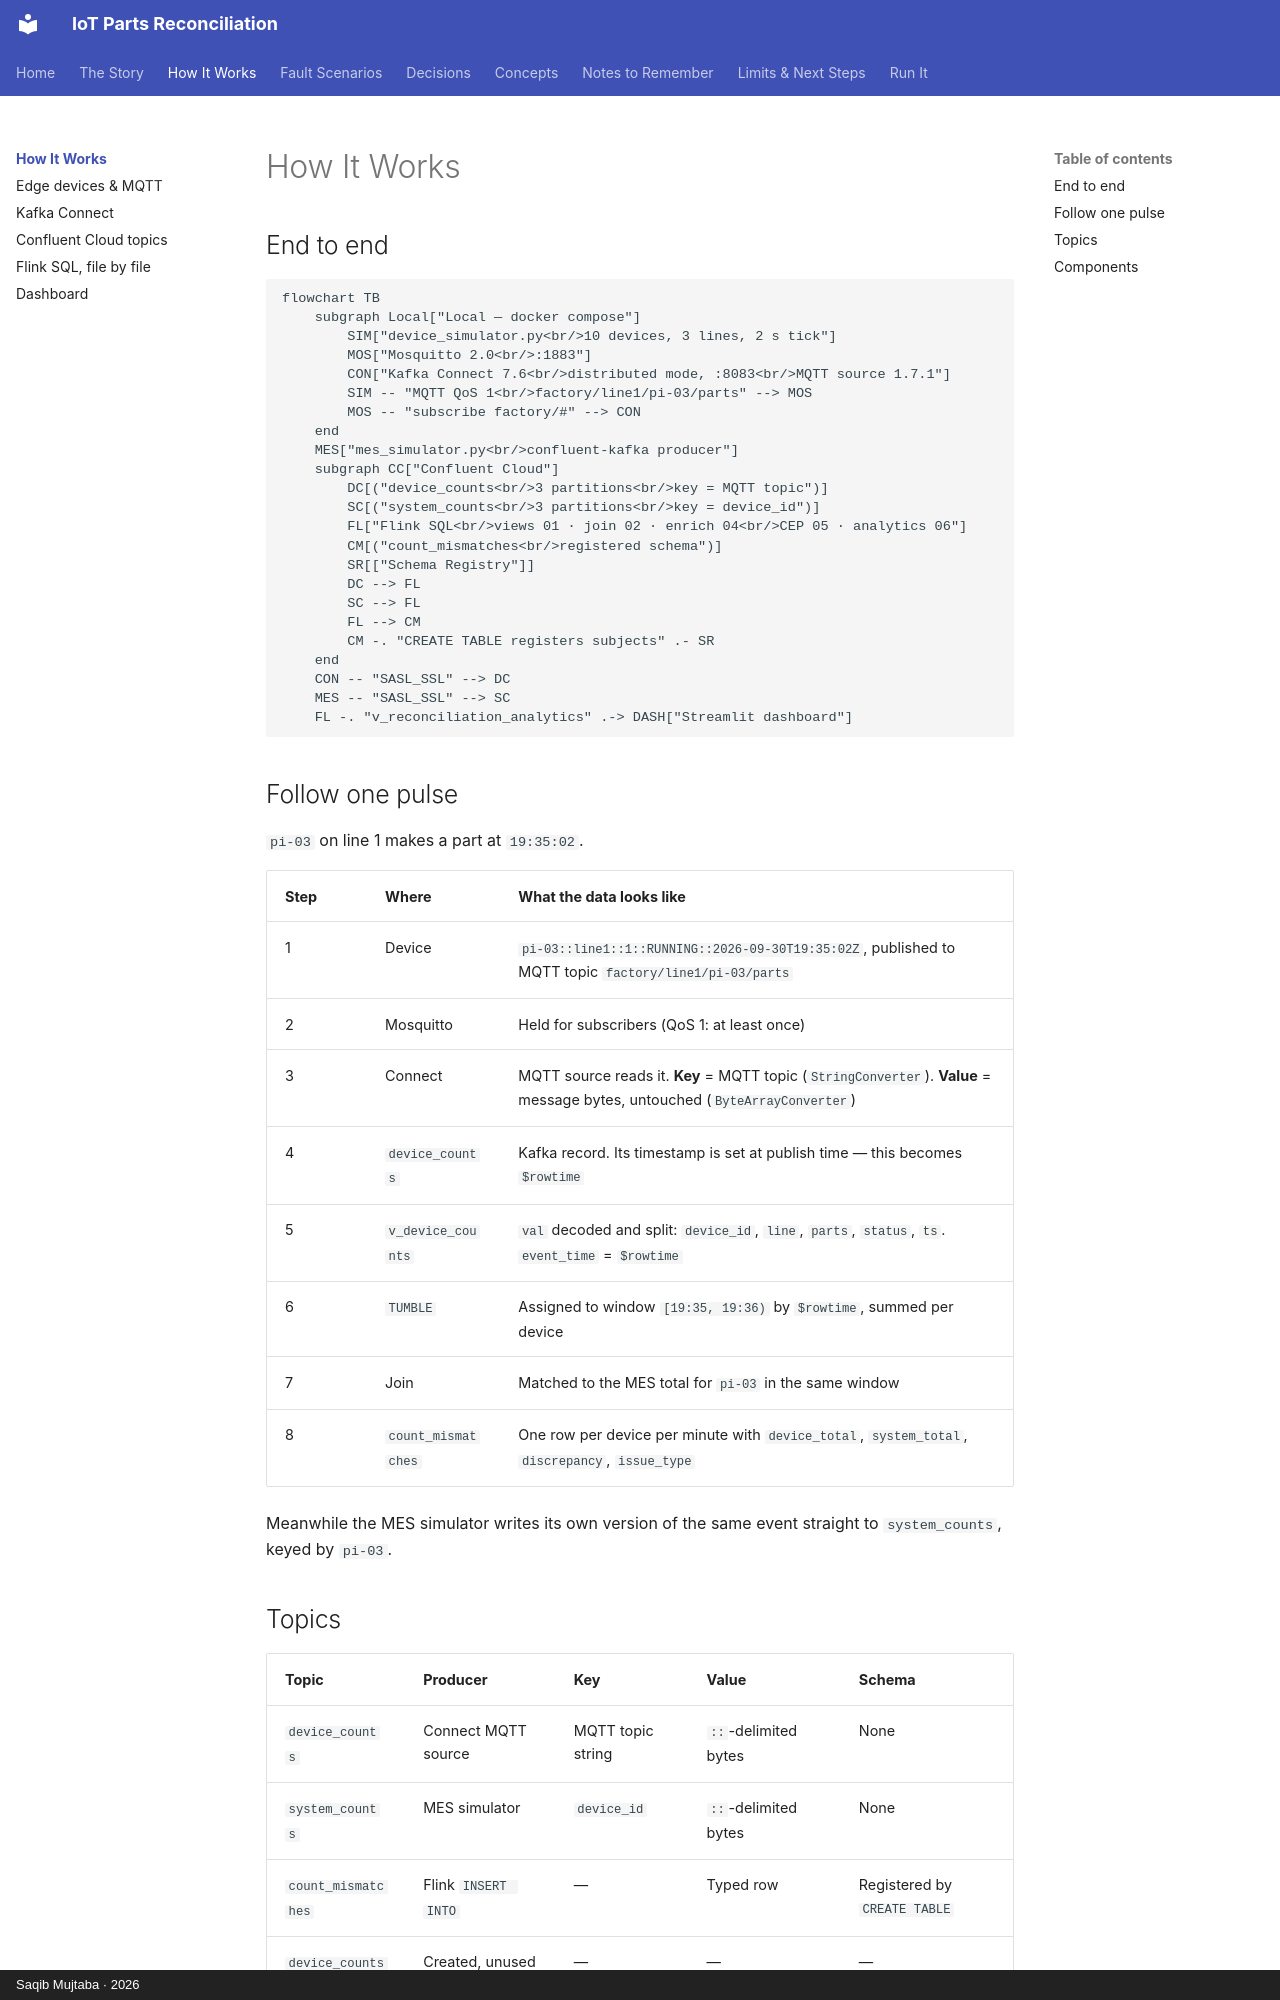

repository: mysticBliss/iot-parts-reconciliation · page: architecture/index.html · generator: mkdocs · copyright: Saqib Mujtaba · 2026

---
description: "End-to-end architecture: one part pulse traced from a Raspberry Pi through MQTT, Kafka Connect and Confluent Cloud topics to Flink SQL output."
---

# How It Works

## End to end

```mermaid
flowchart TB
    subgraph Local["Local — docker compose"]
        SIM["device_simulator.py<br/>10 devices, 3 lines, 2 s tick"]
        MOS["Mosquitto 2.0<br/>:1883"]
        CON["Kafka Connect 7.6<br/>distributed mode, :8083<br/>MQTT source 1.7.1"]
        SIM -- "MQTT QoS 1<br/>factory/line1/pi-03/parts" --> MOS
        MOS -- "subscribe factory/#" --> CON
    end
    MES["mes_simulator.py<br/>confluent-kafka producer"]
    subgraph CC["Confluent Cloud"]
        DC[("device_counts<br/>3 partitions<br/>key = MQTT topic")]
        SC[("system_counts<br/>3 partitions<br/>key = device_id")]
        FL["Flink SQL<br/>views 01 · join 02 · enrich 04<br/>CEP 05 · analytics 06"]
        CM[("count_mismatches<br/>registered schema")]
        SR[["Schema Registry"]]
        DC --> FL
        SC --> FL
        FL --> CM
        CM -. "CREATE TABLE registers subjects" .- SR
    end
    CON -- "SASL_SSL" --> DC
    MES -- "SASL_SSL" --> SC
    FL -. "v_reconciliation_analytics" .-> DASH["Streamlit dashboard"]
```

## Follow one pulse

`pi-03` on line 1 makes a part at `19:35:02`.

| Step | Where | What the data looks like |
|---|---|---|
| 1 | Device | `pi-03::line1::1::RUNNING::2026-09-30T19:35:02Z`, published to MQTT topic `factory/line1/pi-03/parts` |
| 2 | Mosquitto | Held for subscribers (QoS 1: at least once) |
| 3 | Connect | MQTT source reads it. **Key** = MQTT topic (`StringConverter`). **Value** = message bytes, untouched (`ByteArrayConverter`) |
| 4 | `device_counts` | Kafka record. Its timestamp is set at publish time — this becomes `$rowtime` |
| 5 | `v_device_counts` | `val` decoded and split: `device_id`, `line`, `parts`, `status`, `ts`. `event_time` = `$rowtime` |
| 6 | `TUMBLE` | Assigned to window `[19:35, 19:36)` by `$rowtime`, summed per device |
| 7 | Join | Matched to the MES total for `pi-03` in the same window |
| 8 | `count_mismatches` | One row per device per minute with `device_total`, `system_total`, `discrepancy`, `issue_type` |

Meanwhile the MES simulator writes its own version of the same event straight to
`system_counts`, keyed by `pi-03`.
